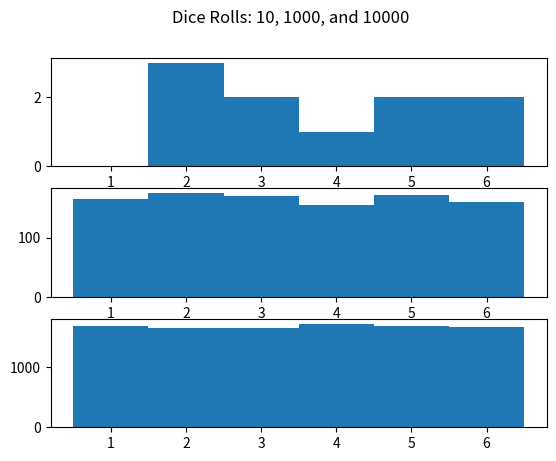

Write the Python code that produced this figure.
import numpy as np
import pandas as pd
import matplotlib.pyplot as plt
%matplotlib inline

die = pd.DataFrame(
    {
        'Face': np.arange(1, 7),
    }
)
roll_bins = np.arange(0.5, 7, 1)
fig, axs = plt.subplots(3)
fig.suptitle('Dice Rolls: 10, 1000, and 10000')
axs[0].hist(die.sample(10, replace=True),bins=roll_bins)
axs[1].hist(die.sample(1000, replace=True),bins=roll_bins)
axs[2].hist(die.sample(10000, replace=True),bins=roll_bins)